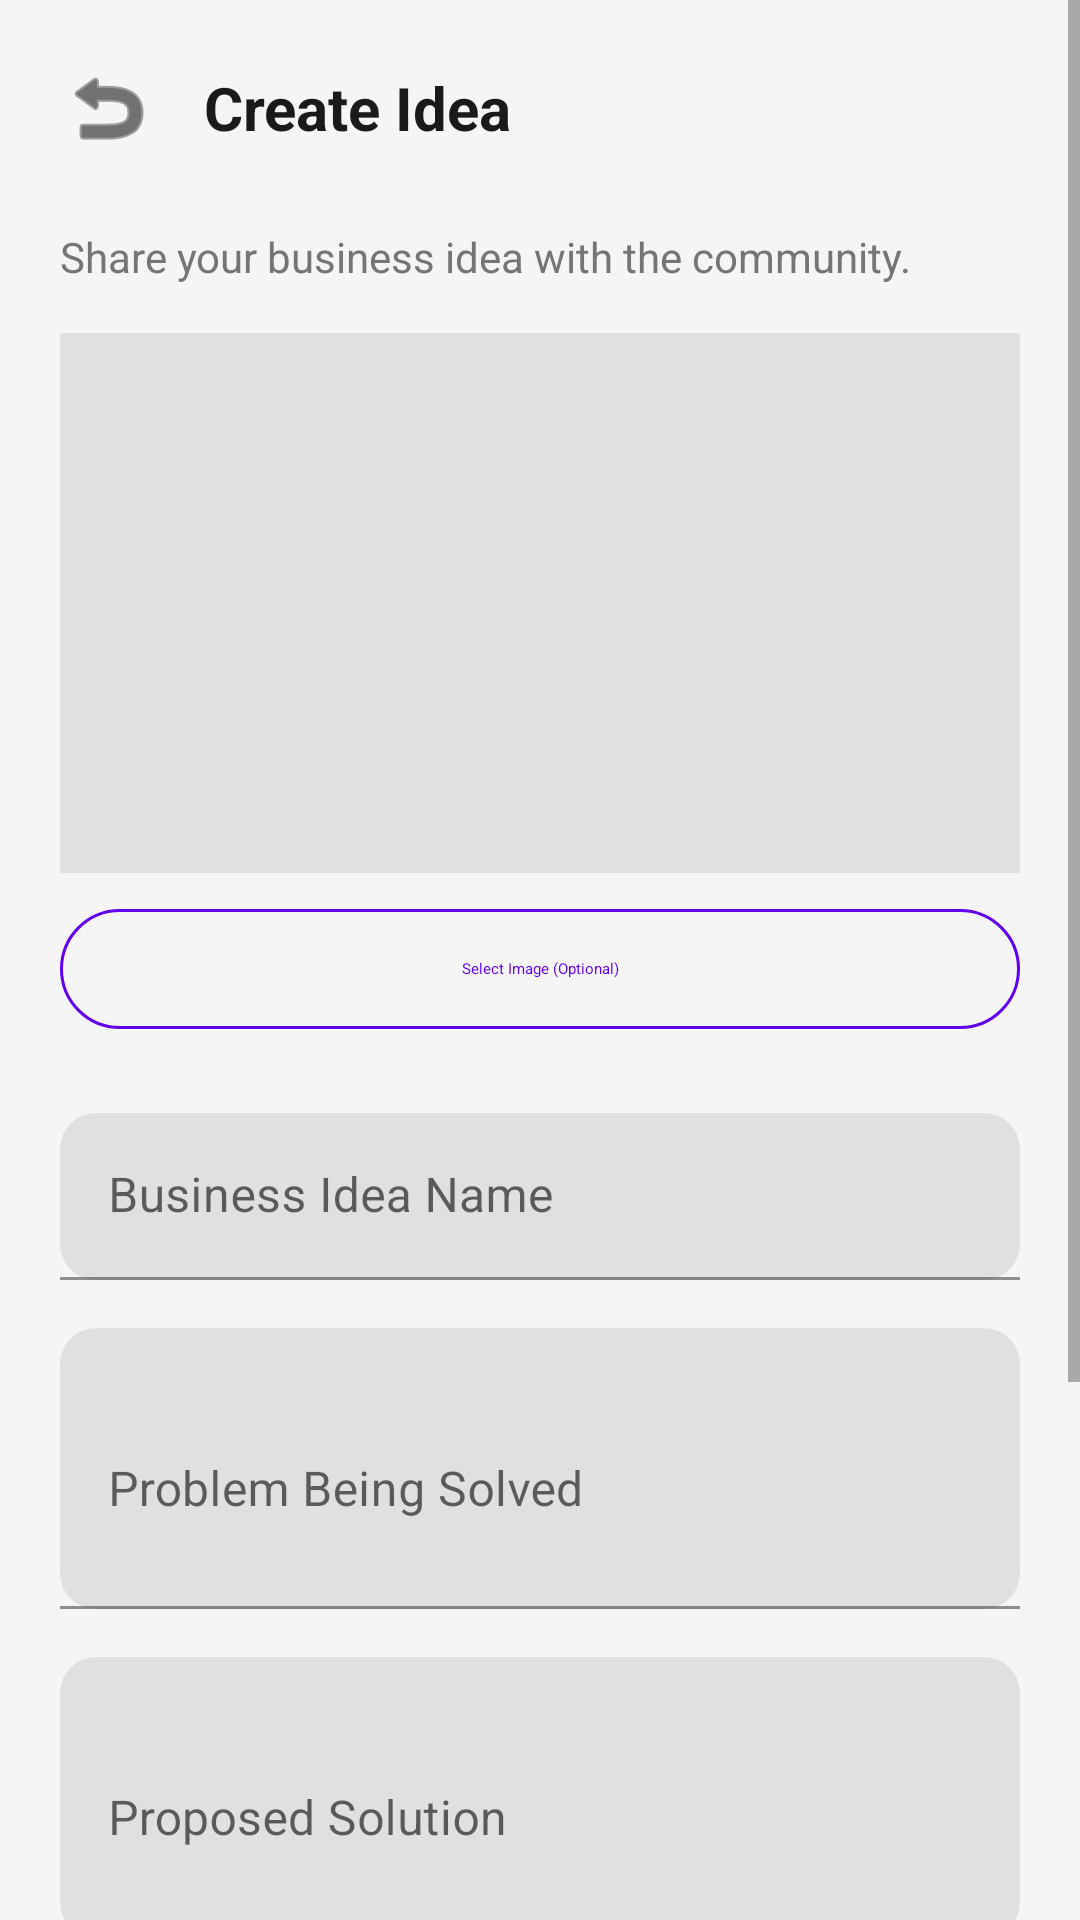

Android layout source for this screen:
<!-- AndroidManifest.xml: application theme Theme.PitchPerfect -->
<!-- res/layout/activity_create_idea.xml -->
<?xml version="1.0" encoding="utf-8"?>
<ScrollView xmlns:android="http://schemas.android.com/apk/res/android"
    xmlns:app="http://schemas.android.com/apk/res-auto"
    android:layout_width="match_parent"
    android:layout_height="match_parent"
    android:background="#F5F5F5">

    <LinearLayout
        android:layout_width="match_parent"
        android:layout_height="wrap_content"
        android:orientation="vertical"
        android:padding="20dp">

        
        <LinearLayout
            android:layout_width="match_parent"
            android:layout_height="wrap_content"
            android:orientation="horizontal"
            android:gravity="center_vertical"
            android:layout_marginBottom="24dp">
            <ImageView
                android:id="@+id/btnBack"
                android:layout_width="32dp"
                android:layout_height="32dp"
                android:src="@android:drawable/ic_menu_revert"
                app:tint="#1A1A1A"/>
            <TextView
                android:layout_width="wrap_content"
                android:layout_height="wrap_content"
                android:text="Create Idea"
                android:textSize="20sp"
                android:textStyle="bold"
                android:textColor="#1A1A1A"
                android:layout_marginStart="16dp"/>
        </LinearLayout>

        <TextView
            android:layout_width="wrap_content"
            android:layout_height="wrap_content"
            android:text="Share your business idea with the community."
            android:textColor="#757575"
            android:layout_marginBottom="16dp"/>

        
        <ImageView
            android:id="@+id/ivIdeaImage"
            android:layout_width="match_parent"
            android:layout_height="180dp"
            android:layout_marginBottom="8dp"
            android:background="#E0E0E0"
            android:scaleType="centerCrop"
            android:contentDescription="Idea Image" />

        <com.google.android.material.button.MaterialButton
            android:id="@+id/btnSelectImage"
            android:layout_width="match_parent"
            android:layout_height="wrap_content"
            android:layout_marginBottom="24dp"
            android:text="Select Image (Optional)"
            style="@style/Widget.Material3.Button.OutlinedButton"
            app:strokeColor="#6200EE"
            android:textColor="#6200EE"/>
        

        
        <com.google.android.material.textfield.TextInputLayout
            android:layout_width="match_parent"
            android:layout_height="wrap_content"
            android:layout_marginBottom="16dp"
            app:boxCornerRadiusBottomEnd="12dp"
            app:boxCornerRadiusBottomStart="12dp"
            app:boxCornerRadiusTopEnd="12dp"
            app:boxCornerRadiusTopStart="12dp">
            <com.google.android.material.textfield.TextInputEditText
                android:id="@+id/etIdeaName"
                android:layout_width="match_parent"
                android:layout_height="wrap_content"
                android:hint="Business Idea Name"
                android:inputType="text"/>
        </com.google.android.material.textfield.TextInputLayout>

        <com.google.android.material.textfield.TextInputLayout
            android:layout_width="match_parent"
            android:layout_height="wrap_content"
            android:layout_marginBottom="16dp"
            app:boxCornerRadiusBottomEnd="12dp"
            app:boxCornerRadiusBottomStart="12dp"
            app:boxCornerRadiusTopEnd="12dp"
            app:boxCornerRadiusTopStart="12dp">
            <com.google.android.material.textfield.TextInputEditText
                android:id="@+id/etProblem"
                android:layout_width="match_parent"
                android:layout_height="wrap_content"
                android:hint="Problem Being Solved"
                android:inputType="textMultiLine"
                android:minLines="3"/>
        </com.google.android.material.textfield.TextInputLayout>

        <com.google.android.material.textfield.TextInputLayout
            android:layout_width="match_parent"
            android:layout_height="wrap_content"
            android:layout_marginBottom="16dp"
            app:boxCornerRadiusBottomEnd="12dp"
            app:boxCornerRadiusBottomStart="12dp"
            app:boxCornerRadiusTopEnd="12dp"
            app:boxCornerRadiusTopStart="12dp">
            <com.google.android.material.textfield.TextInputEditText
                android:id="@+id/etSolution"
                android:layout_width="match_parent"
                android:layout_height="wrap_content"
                android:hint="Proposed Solution"
                android:inputType="textMultiLine"
                android:minLines="3"/>
        </com.google.android.material.textfield.TextInputLayout>

        <com.google.android.material.textfield.TextInputLayout
            android:layout_width="match_parent"
            android:layout_height="wrap_content"
            android:layout_marginBottom="16dp"
            app:boxCornerRadiusBottomEnd="12dp"
            app:boxCornerRadiusBottomStart="12dp"
            app:boxCornerRadiusTopEnd="12dp"
            app:boxCornerRadiusTopStart="12dp">
            <com.google.android.material.textfield.TextInputEditText
                android:id="@+id/etTargetUsers"
                android:layout_width="match_parent"
                android:layout_height="wrap_content"
                android:hint="Target Users (e.g. University students aged 18-25)"
                android:inputType="text"/>
        </com.google.android.material.textfield.TextInputLayout>

        <com.google.android.material.textfield.TextInputLayout
            android:layout_width="match_parent"
            android:layout_height="wrap_content"
            android:layout_marginBottom="24dp"
            app:boxCornerRadiusBottomEnd="12dp"
            app:boxCornerRadiusBottomStart="12dp"
            app:boxCornerRadiusTopEnd="12dp"
            app:boxCornerRadiusTopStart="12dp">
            <com.google.android.material.textfield.TextInputEditText
                android:id="@+id/etSkills"
                android:layout_width="match_parent"
                android:layout_height="wrap_content"
                android:hint="Required Skills (comma separated)"
                android:inputType="text"/>
        </com.google.android.material.textfield.TextInputLayout>

        <com.google.android.material.button.MaterialButton
            android:id="@+id/btnPublish"
            android:layout_width="match_parent"
            android:layout_height="56dp"
            android:text="PUBLISH IDEA"
            android:textAllCaps="false"
            android:textStyle="bold"
            app:cornerRadius="12dp"
            app:backgroundTint="#6200EE"/>

    </LinearLayout>
</ScrollView>
<!-- resources referenced by this layout -->
<resources>
  <style name="Theme.PitchPerfect" parent="Theme.MaterialComponents.Light.NoActionBar">
          <item name="colorPrimary">@color/purple</item>
          <item name="colorPrimaryVariant">@color/purple_dark</item>
          <item name="colorOnPrimary">@color/white</item>
          <item name="colorSecondary">@color/navy</item>
          <item name="android:statusBarColor">@color/navy</item>
          <item name="android:windowLightStatusBar">false</item>
          <item name="android:windowBackground">@color/bg_light</item>
      </style>
  <color name="purple">#5E32E6</color>
  <color name="purple_dark">#4A28C0</color>
  <color name="white">#FFFFFF</color>
  <color name="navy">#0F1E33</color>
  <color name="bg_light">#F8F9FC</color>
</resources>
